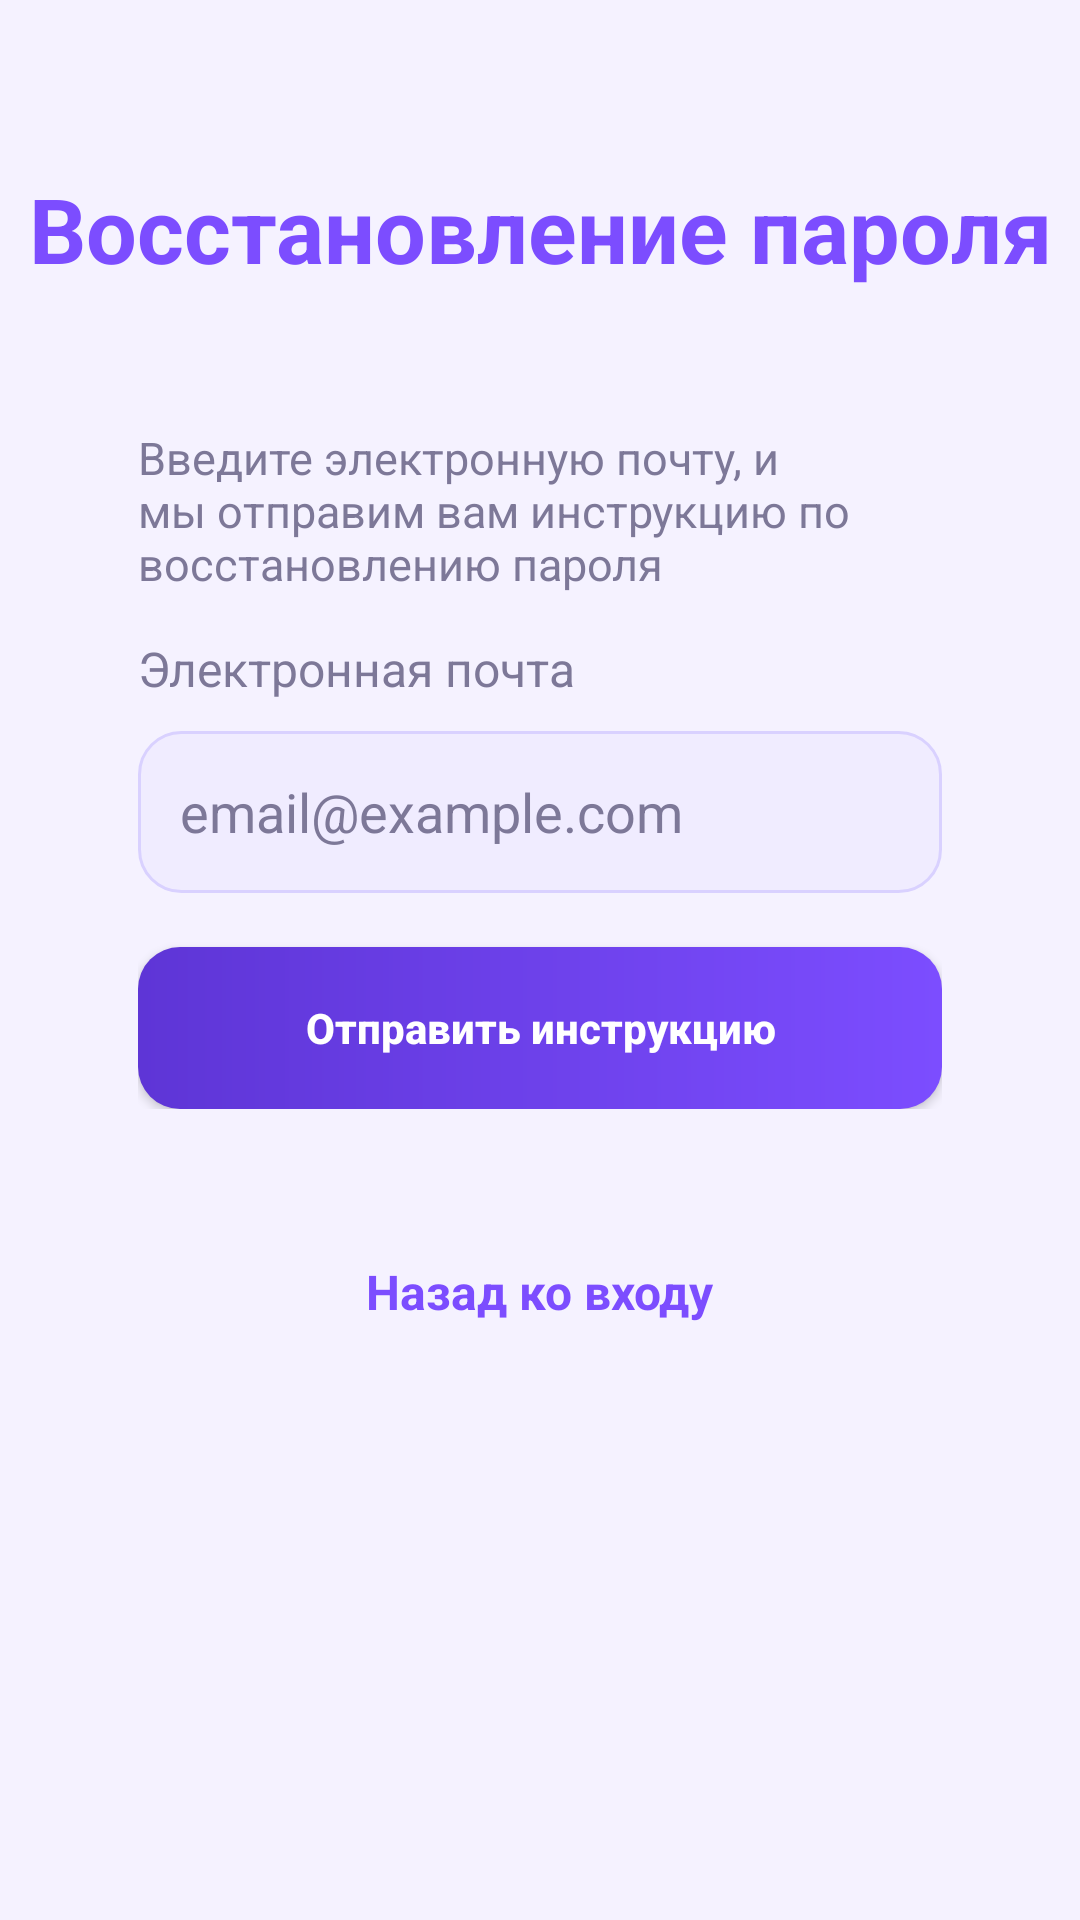

The Android layout XML behind this screen, and the referenced resources:
<!-- AndroidManifest.xml: application theme Theme.Messenger -->
<!-- res/layout/activity_reset_password.xml -->
<?xml version="1.0" encoding="utf-8"?>
<androidx.constraintlayout.widget.ConstraintLayout xmlns:android="http://schemas.android.com/apk/res/android"
    xmlns:app="http://schemas.android.com/apk/res-auto"
    xmlns:tools="http://schemas.android.com/tools"
    android:id="@+id/main"
    android:layout_width="match_parent"
    android:layout_height="match_parent"
    android:background="@color/screen_bg"
    tools:context=".ResetPasswordActivity">

    <TextView
        android:id="@+id/textTitle"
        android:layout_width="wrap_content"
        android:layout_height="wrap_content"
        android:layout_marginTop="56dp"
        android:text="Восстановление пароля"
        android:textColor="@color/primary"
        android:textSize="30sp"
        android:textStyle="bold"
        app:layout_constraintEnd_toEndOf="parent"
        app:layout_constraintStart_toStartOf="parent"
        app:layout_constraintTop_toTopOf="parent" />

    <LinearLayout
        android:id="@+id/cardContainer"
        android:layout_width="0dp"
        android:layout_height="wrap_content"
        android:layout_marginHorizontal="24dp"
        android:layout_marginTop="24dp"
        android:background="@drawable/bg_card"
        android:elevation="8dp"
        android:orientation="vertical"
        android:padding="22dp"
        app:layout_constraintEnd_toEndOf="parent"
        app:layout_constraintStart_toStartOf="parent"
        app:layout_constraintTop_toBottomOf="@id/textTitle">

        <TextView
            android:id="@+id/textDescription"
            android:layout_width="match_parent"
            android:layout_height="wrap_content"
            android:text="Введите электронную почту, и мы отправим вам инструкцию по восстановлению пароля"
            android:textColor="@color/text_secondary"
            android:textSize="15sp" />

        <TextView
            android:id="@+id/textEmail"
            android:layout_width="wrap_content"
            android:layout_height="wrap_content"
            android:layout_marginTop="14dp"
            android:text="Электронная почта"
            android:textColor="@color/text_secondary"
            android:textSize="16sp" />

        <EditText
            android:id="@+id/editTextEmail"
            android:layout_width="match_parent"
            android:layout_height="54dp"
            android:layout_marginTop="10dp"
            android:background="@drawable/bg_input"
            android:hint="email@example.com"
            android:inputType="textEmailAddress"
            android:paddingHorizontal="14dp"
            android:textColor="@color/text_primary"
            android:textColorHint="@color/text_secondary" />

        <Button
            android:id="@+id/btnResetPassword"
            android:layout_width="match_parent"
            android:layout_height="54dp"
            android:layout_marginTop="18dp"
            android:background="@drawable/bg_button_primary"
            android:text="Отправить инструкцию"
            android:textAllCaps="false"
            android:textColor="@color/white"
            android:textStyle="bold" />
    </LinearLayout>

    <TextView
        android:id="@+id/textBackToLogin"
        android:layout_width="wrap_content"
        android:layout_height="wrap_content"
        android:layout_marginTop="20dp"
        android:clickable="true"
        android:focusable="true"
        android:foreground="?attr/selectableItemBackground"
        android:padding="8dp"
        android:text="Назад ко входу"
        android:textColor="@color/primary"
        android:textSize="16sp"
        android:textStyle="bold"
        app:layout_constraintEnd_toEndOf="parent"
        app:layout_constraintStart_toStartOf="parent"
        app:layout_constraintTop_toBottomOf="@id/cardContainer" />

</androidx.constraintlayout.widget.ConstraintLayout>
<!-- resources referenced by this layout -->
<resources>
  <color name="primary">#7C4DFF</color>
  <color name="screen_bg">#F5F2FF</color>
  <color name="text_primary">#1D1B2A</color>
  <color name="text_secondary">#7D7898</color>
  <color name="white">#FFFFFFFF</color>
  <!-- drawable bg_button_primary (drawable) -->
  <?xml version="1.0" encoding="utf-8"?>
  <shape xmlns:android="http://schemas.android.com/apk/res/android" android:shape="rectangle">
      <gradient android:angle="0" android:startColor="@color/primary_dark" android:endColor="@color/primary"/>
      <corners android:radius="14dp"/>
  </shape>
  <!-- drawable bg_input (drawable) -->
  <?xml version="1.0" encoding="utf-8"?>
  <shape xmlns:android="http://schemas.android.com/apk/res/android" android:shape="rectangle">
      <solid android:color="@color/input_bg"/>
      <corners android:radius="14dp"/>
      <stroke android:width="1dp" android:color="#D9D1FF"/>
      <padding android:left="14dp" android:top="12dp" android:right="14dp" android:bottom="12dp"/>
  </shape>
  <style name="Theme.Messenger" parent="Base.Theme.Messenger" />
  <color name="primary_dark">#5E35D6</color>
  <color name="input_bg">#F0ECFF</color>
  <style name="Base.Theme.Messenger" parent="Theme.Material3.DayNight.NoActionBar">
          <item name="colorPrimary">@color/primary</item>
          <item name="colorOnPrimary">@color/white</item>
          <item name="colorSecondary">@color/primary</item>
          <item name="colorOnSecondary">@color/white</item>
          <item name="android:colorBackground">@color/screen_bg</item>
          <item name="colorSurface">@color/card_bg</item>
          <item name="android:textColorPrimary">@color/text_primary</item>
          <item name="android:textColorSecondary">@color/text_secondary</item>
      </style>
  <color name="card_bg">#FFFFFFFF</color>
</resources>
